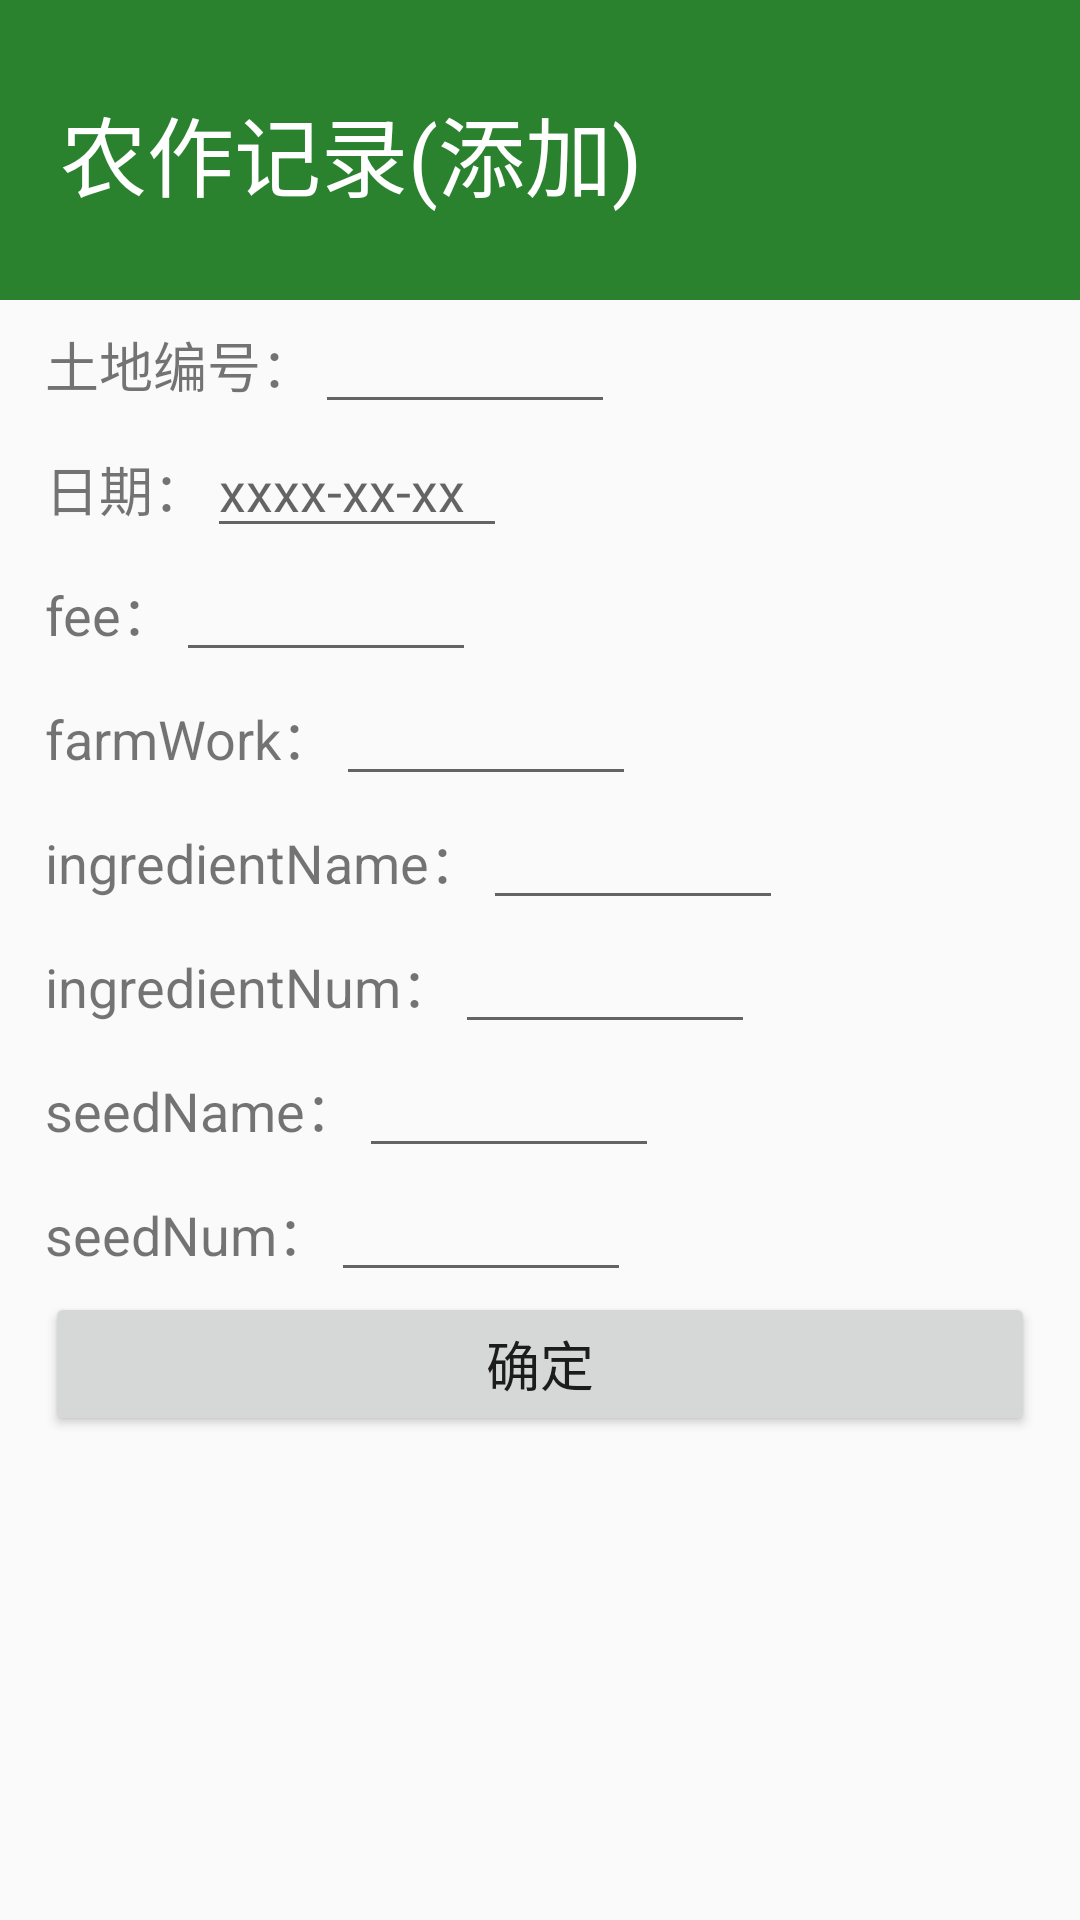

This screen was rendered from an Android layout file. Write that file and the resources it references.
<!-- AndroidManifest.xml: activity theme FullScreen -->
<!-- res/layout/activity_farmwork_record_add.xml -->
<?xml version="1.0" encoding="utf-8"?>
<android.support.v4.widget.NestedScrollView xmlns:android="http://schemas.android.com/apk/res/android"
    xmlns:app="http://schemas.android.com/apk/res-auto"
    xmlns:tools="http://schemas.android.com/tools"
    android:id="@+id/add_land_type"
    android:layout_width="match_parent"
    android:layout_height="match_parent"
    android:orientation="vertical"
    tools:context=".LandAdd">
    <LinearLayout
        android:layout_width="match_parent"
        android:layout_height="wrap_content"
        android:orientation="vertical">
        <LinearLayout
            android:layout_width="match_parent"
            android:layout_height="100dp"
            android:background="#2A812E"
            android:orientation="horizontal"
            android:paddingLeft="20dp"
            android:paddingTop="25dp"
            android:paddingRight="25dp"
            android:paddingBottom="20dp">

            <TextView
                android:layout_width="0dp"
                android:layout_height="wrap_content"
                android:layout_marginTop="5dp"
                android:layout_weight="1"
                android:text="农作记录(添加)"
                android:textColor="#ffffff"
                android:textSize="29sp" />

        </LinearLayout>

        <LinearLayout
            android:layout_width="match_parent"
            android:layout_height="wrap_content"
            android:orientation="vertical">

            <LinearLayout
                android:layout_width="wrap_content"
                android:layout_height="wrap_content"
                android:layout_marginLeft="15dp">
                <TextView
                    android:layout_width="wrap_content"
                    android:layout_height="wrap_content"
                    android:text="土地编号："
                    android:textSize="18sp"/>

                <EditText
                    android:id="@+id/land_id"
                    android:layout_width="100dp"
                    android:layout_height="wrap_content" />
            </LinearLayout>


            <LinearLayout
                android:layout_width="wrap_content"
                android:layout_height="wrap_content"
                android:layout_marginLeft="15dp">
                <TextView
                    android:layout_width="wrap_content"
                    android:layout_height="wrap_content"
                    android:text="日期："
                    android:textSize="18sp"/>

                <EditText
                    android:id="@+id/date"
                    android:hint="xxxx-xx-xx"
                    android:layout_width="100dp"
                    android:layout_height="wrap_content" />
            </LinearLayout>


            <LinearLayout
                android:layout_width="wrap_content"
                android:layout_height="wrap_content"
                android:layout_marginLeft="15dp">
                <TextView
                    android:layout_width="wrap_content"
                    android:layout_height="wrap_content"
                    android:text="fee："
                    android:textSize="18sp"/>

                <EditText
                    android:id="@+id/fee"
                    android:layout_width="100dp"
                    android:layout_height="wrap_content" />
            </LinearLayout>
            <LinearLayout
                android:layout_width="wrap_content"
                android:layout_height="wrap_content"
                android:layout_marginLeft="15dp">
                <TextView
                    android:layout_width="wrap_content"
                    android:layout_height="wrap_content"
                    android:text="farmWork："
                    android:textSize="18sp"/>

                <EditText
                    android:id="@+id/farm_work"
                    android:layout_width="100dp"
                    android:layout_height="wrap_content" />
            </LinearLayout>
            <LinearLayout
                android:layout_width="wrap_content"
                android:layout_height="wrap_content"
                android:layout_marginLeft="15dp">
                <TextView
                    android:layout_width="wrap_content"
                    android:layout_height="wrap_content"
                    android:text="ingredientName："
                    android:textSize="18sp"/>

                <EditText
                    android:id="@+id/ingredient_name"
                    android:layout_width="100dp"
                    android:layout_height="wrap_content" />
            </LinearLayout>
            <LinearLayout
                android:layout_width="wrap_content"
                android:layout_height="wrap_content"
                android:layout_marginLeft="15dp">
                <TextView
                    android:layout_width="wrap_content"
                    android:layout_height="wrap_content"
                    android:text="ingredientNum："
                    android:textSize="18sp"/>

                <EditText
                    android:id="@+id/ingredient_num"
                    android:layout_width="100dp"
                    android:layout_height="wrap_content" />
            </LinearLayout>
            <LinearLayout
                android:layout_width="wrap_content"
                android:layout_height="wrap_content"
                android:layout_marginLeft="15dp">
                <TextView
                    android:layout_width="wrap_content"
                    android:layout_height="wrap_content"
                    android:text="seedName："
                    android:textSize="18sp"/>

                <EditText
                    android:id="@+id/seed_name"
                    android:layout_width="100dp"
                    android:layout_height="wrap_content" />
            </LinearLayout>
            <LinearLayout
                android:layout_width="wrap_content"
                android:layout_height="wrap_content"
                android:layout_marginLeft="15dp">
                <TextView
                    android:layout_width="wrap_content"
                    android:layout_height="wrap_content"
                    android:text="seedNum："
                    android:textSize="18sp"/>

                <EditText
                    android:id="@+id/seed_num"
                    android:layout_width="100dp"
                    android:layout_height="wrap_content" />
            </LinearLayout>

            <LinearLayout
                android:layout_width="match_parent"
                android:layout_height="wrap_content"
                android:layout_marginLeft="15dp"
                android:layout_marginRight="15dp"
                android:layout_marginBottom="8dp">
                <Button
                    android:id="@+id/land_add_comfirm"
                    android:layout_width="match_parent"
                    android:layout_height="wrap_content"
                    android:layout_gravity="center_horizontal"
                    android:text="确定"
                    android:textSize="18sp"/>
            </LinearLayout>

        </LinearLayout>
    </LinearLayout>

</android.support.v4.widget.NestedScrollView>
<!-- resources referenced by this layout -->
<resources>
  <style name="FullScreen" parent="Theme.AppCompat.Light.NoActionBar">
          <item name="android:windowIsTranslucent">true</item>
          <item name="android:windowNoTitle">true</item>
          <item name="windowNoTitle">true</item>
          <item name="windowActionBar">false</item>
          <item name="android:windowFullscreen">true</item>
          <item name="android:windowContentOverlay">@null</item>
      </style>
</resources>
